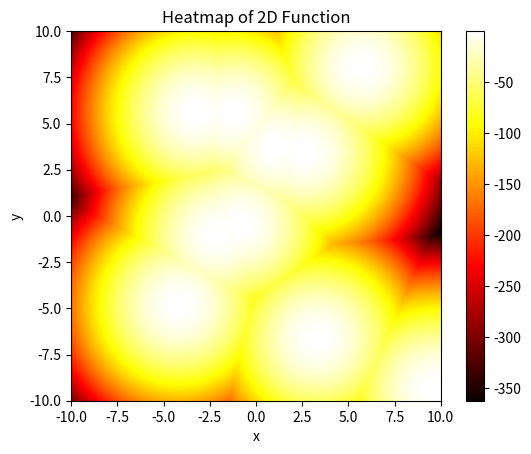

The script that saved this image:
import numpy as np
import matplotlib.pyplot as plt

# put ten points into range
P = 10
p = np.random.rand(P, 2) * 20 - 10

# Generate x and y values
x = np.linspace(-10, 10, 1000)
y = np.linspace(-10, 10, 1000)

# Define the 2D function
def f(x, y):
    z = np.exp(- 5 * (x-p[:, 0].reshape(P, 1, 1))**2 - 5 * (y-p[:, 1].reshape(P, 1, 1))**2)
    return np.log(z.sum(0))

# Create a meshgrid from x and y values
X, Y = np.meshgrid(x, y)

# Evaluate the function at each point in the meshgrid
Z = f(X, Y)

# Create the heatmap using imshow
plt.imshow(Z, extent=[-10, 10, -10, 10], cmap='hot', origin='lower')
plt.colorbar()  # Add a colorbar to interpret the values
plt.xlabel('x')
plt.ylabel('y')
plt.title('Heatmap of 2D Function')
plt.show()
